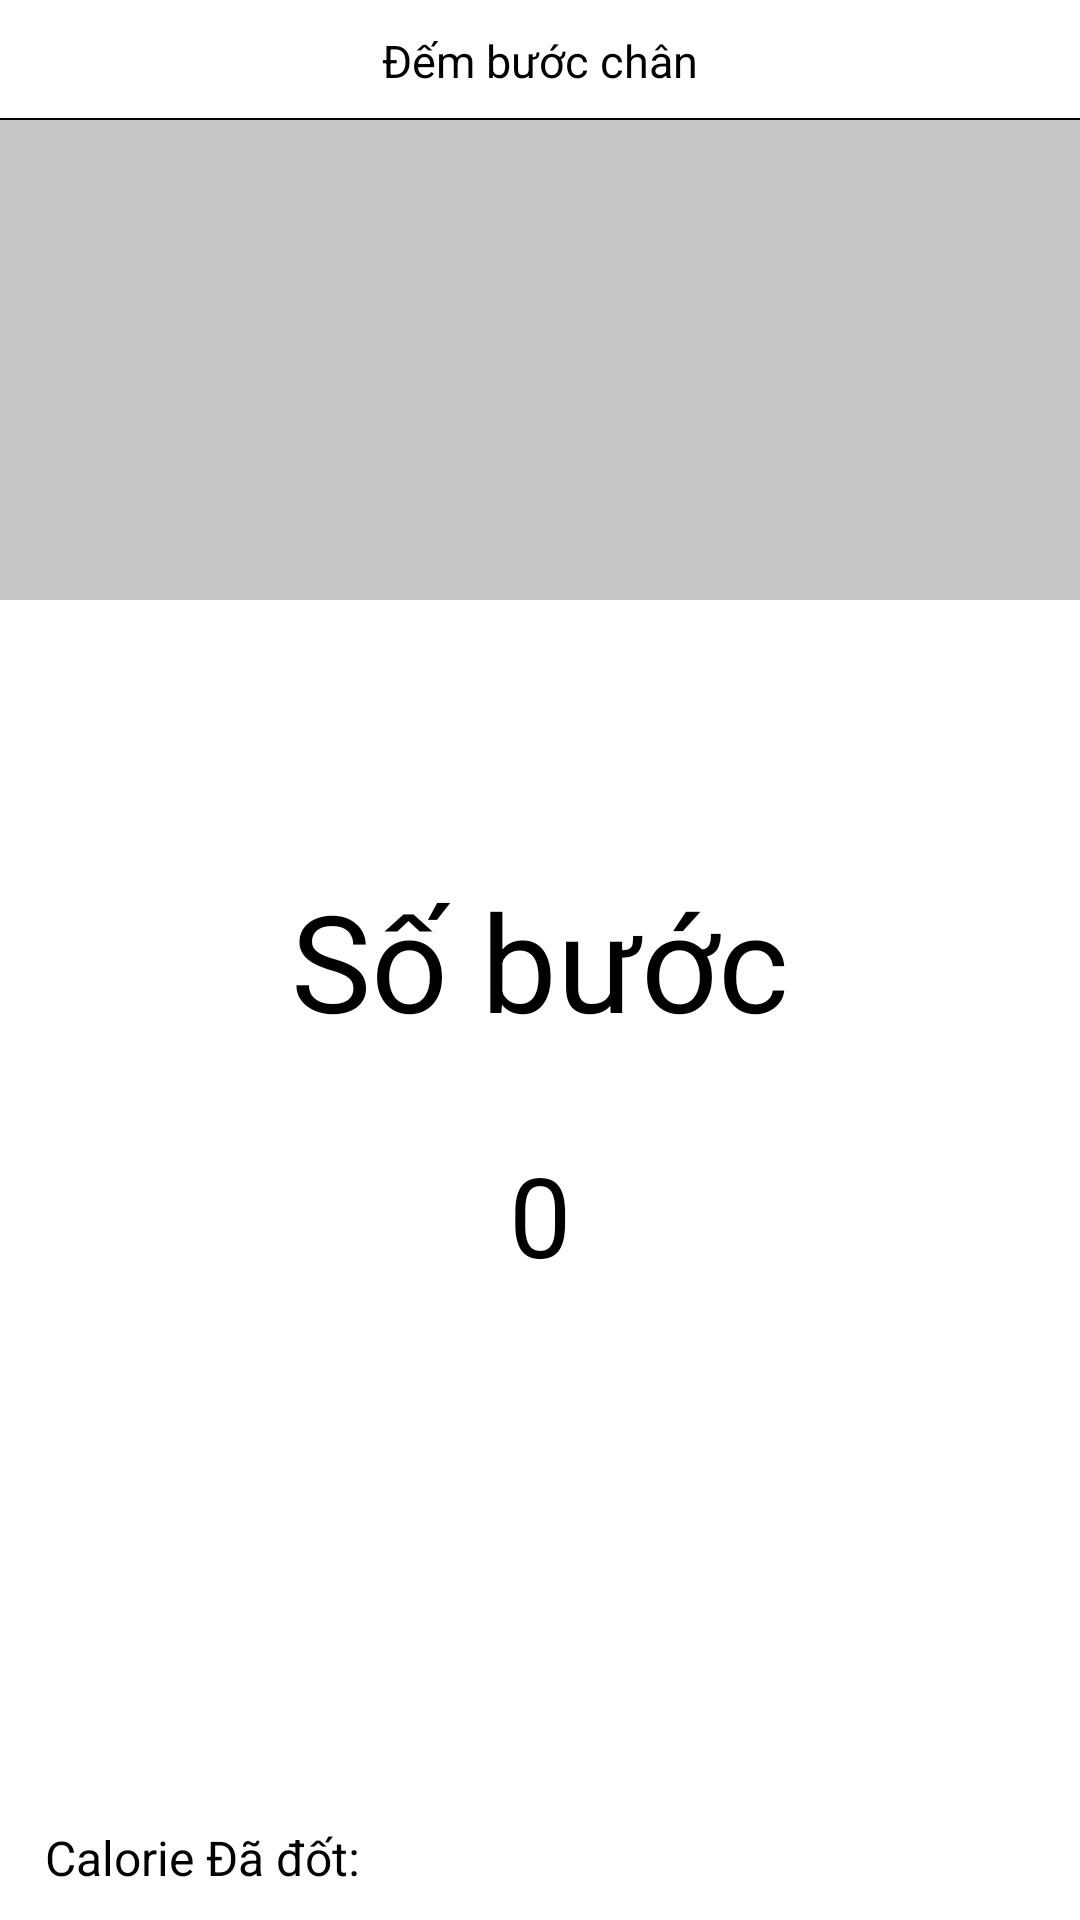

Write the Android layout XML for this screen, with the resource values it uses.
<!-- AndroidManifest.xml: application theme Theme.CalorieCheck -->
<!-- res/layout/activity_pedometer.xml -->
<?xml version="1.0" encoding="utf-8"?>
<androidx.constraintlayout.widget.ConstraintLayout xmlns:android="http://schemas.android.com/apk/res/android"
    xmlns:app="http://schemas.android.com/apk/res-auto"
    xmlns:tools="http://schemas.android.com/tools"
    android:layout_width="match_parent"
    android:layout_height="match_parent"
    tools:context=".Activitiy.Pedometer">

    <androidx.constraintlayout.widget.ConstraintLayout
        android:layout_width="match_parent"
        android:layout_height="40dp"
        app:layout_constraintEnd_toEndOf="parent"
        app:layout_constraintHorizontal_bias="0.0"
        app:layout_constraintStart_toStartOf="parent"
        app:layout_constraintTop_toTopOf="parent"
        android:id="@+id/toppedometer">

        <TextView
            android:id="@+id/tvtitlepedometer"
            android:layout_width="wrap_content"
            android:layout_height="wrap_content"
            android:text="Đếm bước chân"
            android:textColor="@color/black"
            android:textSize="15dp"
            app:layout_constraintBottom_toBottomOf="parent"
            app:layout_constraintEnd_toEndOf="parent"
            app:layout_constraintStart_toStartOf="parent"
            app:layout_constraintTop_toTopOf="parent" />

        <ImageView
            android:id="@+id/backpedometer"
            android:layout_width="wrap_content"
            android:layout_height="wrap_content"
            android:src="@drawable/ic_back"
            app:layout_constraintBottom_toBottomOf="parent"
            app:layout_constraintStart_toStartOf="parent"
            app:layout_constraintTop_toTopOf="parent"
            android:layout_marginStart="10dp"/>

        <View
            android:layout_width="match_parent"
            android:layout_height="0.5dp"
            android:background="@color/black"
            app:layout_constraintBottom_toBottomOf="parent"
            app:layout_constraintStart_toStartOf="parent" />



    </androidx.constraintlayout.widget.ConstraintLayout>

    <androidx.constraintlayout.widget.ConstraintLayout
        android:id="@+id/topcustomfood"
        android:layout_width="match_parent"
        android:layout_height="160dp"
        android:background="@color/xam"
        app:layout_constraintStart_toStartOf="parent"
        app:layout_constraintTop_toBottomOf="@id/toppedometer">

        <ImageView
            android:id="@+id/imageView12"
            android:layout_width="80dp"
            android:layout_height="80dp"
            android:src="@drawable/pngrun"
            android:scaleType="centerInside"
            app:layout_constraintBottom_toBottomOf="parent"
            app:layout_constraintEnd_toEndOf="parent"
            app:layout_constraintHorizontal_bias="0.498"
            app:layout_constraintStart_toStartOf="parent"
            app:layout_constraintTop_toTopOf="parent" />

        <TextView
            android:id="@+id/tvpedometer"
            android:layout_width="wrap_content"
            android:layout_height="wrap_content"
            android:layout_marginBottom="20dp"
            android:text=""
            android:textColor="@color/black"
            android:textSize="15dp"
            app:layout_constraintBottom_toBottomOf="parent"
            app:layout_constraintEnd_toEndOf="@+id/imageView12"
            app:layout_constraintHorizontal_bias="0.478"
            app:layout_constraintStart_toStartOf="@+id/imageView12" />

    </androidx.constraintlayout.widget.ConstraintLayout>

    <TextView
        android:id="@+id/steps"
        android:layout_width="wrap_content"
        android:layout_height="wrap_content"
        android:layout_marginEnd="8dp"
        android:layout_marginStart="8dp"
        android:layout_marginTop="290dp"
        android:text="Số bước"
        android:textSize="45sp"
        android:textColor="@color/black"
        app:layout_constraintEnd_toEndOf="parent"
        app:layout_constraintStart_toStartOf="parent"
        app:layout_constraintTop_toTopOf="parent" />

    
    <TextView
        android:id="@+id/tv_stepsTaken"
        android:layout_width="wrap_content"
        android:layout_height="wrap_content"
        android:layout_marginEnd="8dp"
        android:layout_marginStart="8dp"
        android:layout_marginTop="30dp"
        android:text="0"
        android:textSize="37sp"
        android:textColor="@color/black"
        app:layout_constraintEnd_toEndOf="parent"
        app:layout_constraintStart_toStartOf="parent"
        app:layout_constraintTop_toBottomOf="@+id/steps" />

    <LinearLayout
        android:layout_width="match_parent"
        android:layout_height="wrap_content"
        app:layout_constraintBottom_toBottomOf="parent"
        app:layout_constraintEnd_toEndOf="parent"
        app:layout_constraintStart_toStartOf="parent"
        android:orientation="vertical"
        android:gravity="center"
        android:id="@+id/botpedometer"
        android:visibility="visible">



        <Button
            android:id="@+id/addpedometer"
            android:layout_width="match_parent"
            android:layout_marginTop="10dp"
            android:layout_marginBottom="10dp"
            android:layout_marginRight="30dp"
            android:layout_marginLeft="30dp"
            android:layout_height="wrap_content"
            android:background="@drawable/btntieptheo"
            android:text="Thêm"
            android:textColor="@color/white"
            app:backgroundTint="@color/blue"
            android:visibility="gone"
            />

        <TextView
            android:id="@+id/tvCaloOut"
            android:layout_width="match_parent"
            android:layout_height="match_parent"
            android:text="Calorie Đã đốt: "
            android:textSize="16sp"
            android:layout_marginBottom="10dp"
            android:layout_marginStart="10dp"
            android:textColor="@color/black"/>


    </LinearLayout>

</androidx.constraintlayout.widget.ConstraintLayout>
<!-- resources referenced by this layout -->
<resources>
  <color name="black">#FF000000</color>
  <color name="blue">#3093FF</color>
  <color name="white">#FFFFFFFF</color>
  <color name="xam">#C5C6C7</color>
  <!-- drawable btntieptheo (drawable) -->
  <?xml version="1.0" encoding="utf-8"?>
  <shape xmlns:android="http://schemas.android.com/apk/res/android"
      android:shape="rectangle">
      <stroke  android:width="2dp"/>
      <corners android:radius="20dp"/>
      <solid android:color="#0080FF" />
  
      
  </shape>
  <style name="Theme.CalorieCheck" parent="Theme.MaterialComponents.DayNight.NoActionBar">
          
          <item name="colorPrimary">@color/purple_500</item>
          <item name="colorPrimaryVariant">@color/purple_700</item>
          <item name="colorOnPrimary">@color/white</item>
          
          <item name="colorSecondary">@color/teal_200</item>
          <item name="colorSecondaryVariant">@color/teal_700</item>
          <item name="colorOnSecondary">@color/black</item>
          
          <item name="android:statusBarColor" tools:targetApi="l">?attr/colorPrimaryVariant</item>
          
      </style>
  <color name="purple_500">#FF6200EE</color>
  <color name="purple_700">#FF3700B3</color>
  <color name="teal_200">#FF03DAC5</color>
  <color name="teal_700">#FF018786</color>
</resources>
